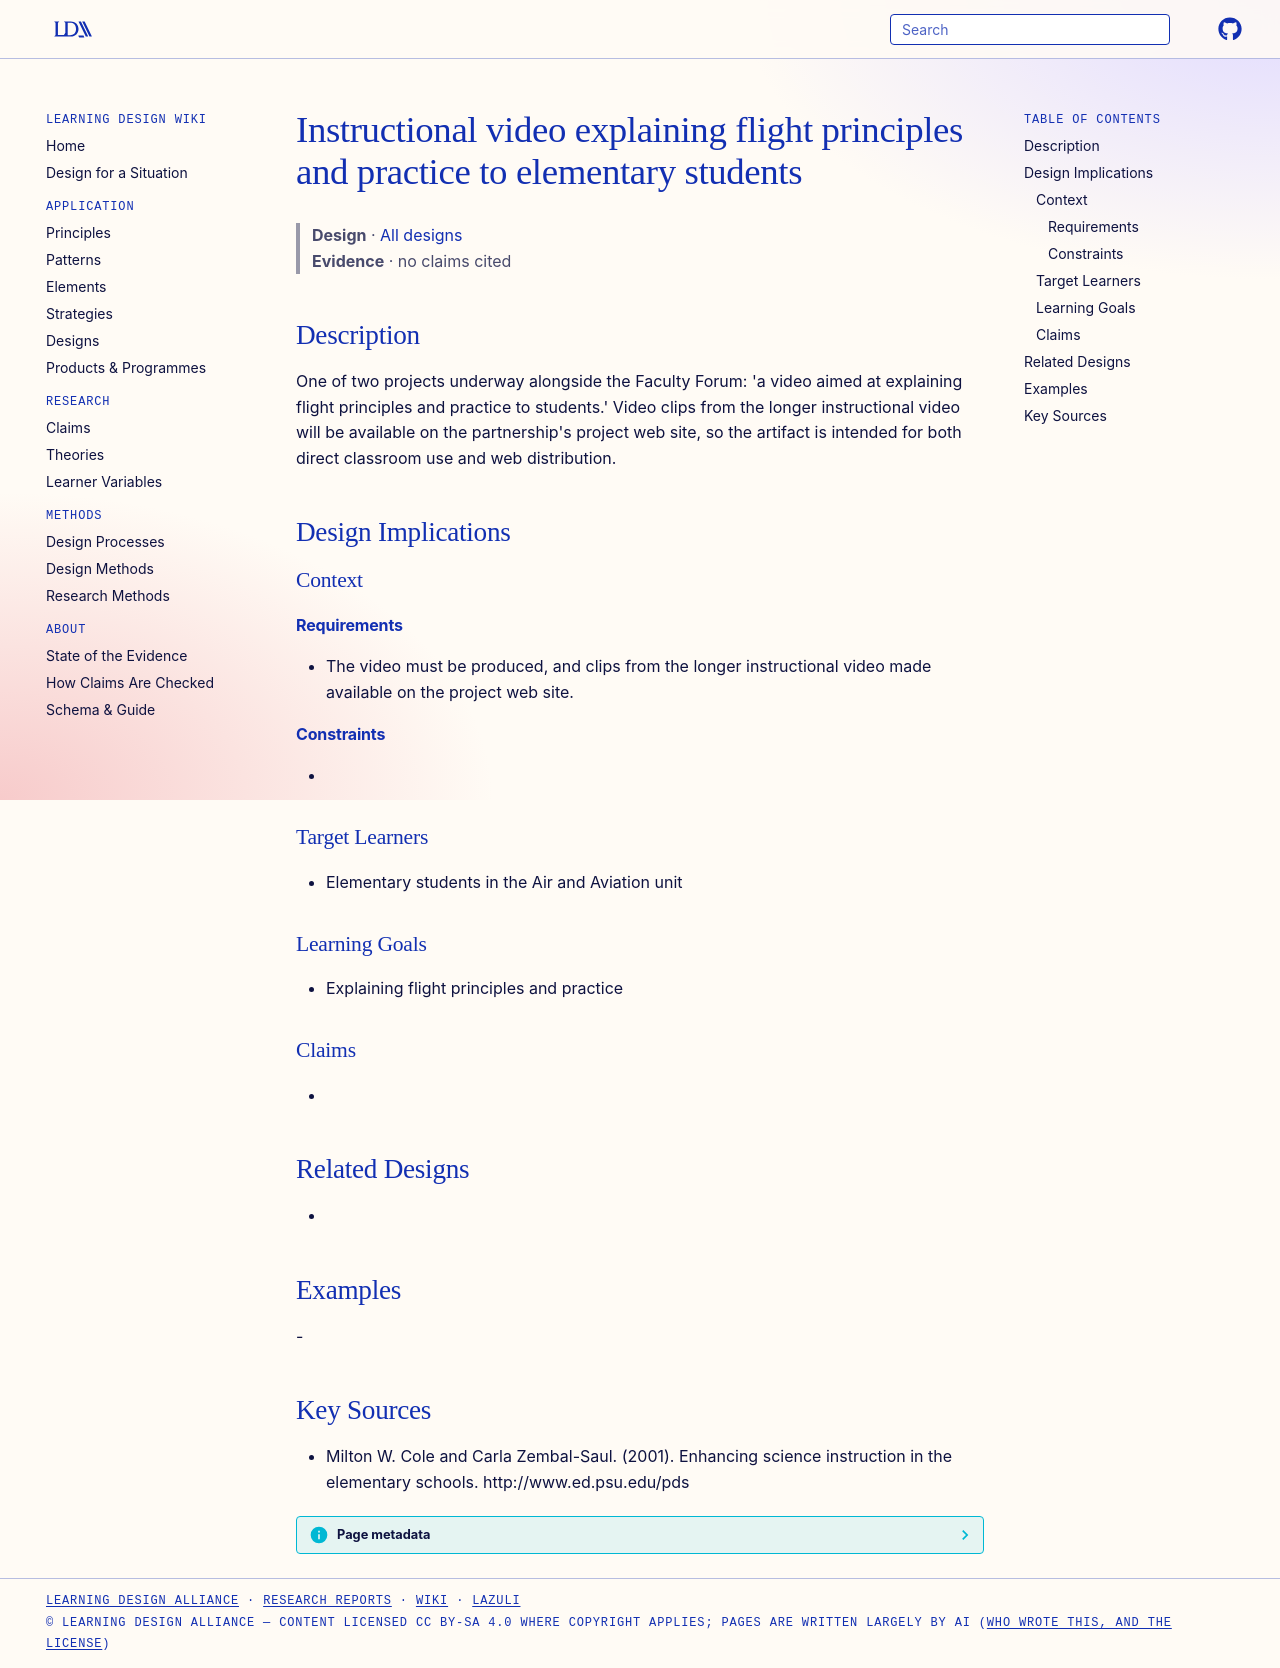

repository: Learning-Design-Alliance/learning-wiki · page: designs/flight-principles-instructional-video/index.html · generator: mkdocs

---
type: design
id: flight-principles-instructional-video
title: Instructional video explaining flight principles and practice to elementary students
description: "One of two projects underway alongside the Faculty Forum: 'a video aimed at explaining flight principles and practice to students.' Video clips from the longer instructional video will be available on the partnership'..."
status: review
generated:
  by: "process:settle-candidates"
  at: 2026-11-22
sources:
  - id: milton-w-cole-and-carla-zembal-saul-2001
    resource: "http://www.ed.psu.edu/pds"
    title: "Milton W. Cole and Carla Zembal-Saul. (2001). Enhancing science instruction in the elementary schools. http://www.ed.psu.edu/pds"
    author: Milton W. Cole and Carla Zembal-Saul
---

# Instructional video explaining flight principles and practice to elementary students

> **Design** · [All designs](index.md)
> **Evidence** · no claims cited

## Description
One of two projects underway alongside the Faculty Forum: 'a video aimed at explaining flight principles and practice to students.' Video clips from the longer instructional video will be available on the partnership's project web site, so the artifact is intended for both direct classroom use and web distribution.

## Design Implications

### Context
#### Requirements
- The video must be produced, and clips from the longer instructional video made available on the project web site.
#### Constraints
- 

### Target Learners
- Elementary students in the Air and Aviation unit

### Learning Goals
- Explaining flight principles and practice

### Claims
- 

## Related Designs
- 

## Examples
-

## Key Sources
- Milton W. Cole and Carla Zembal-Saul. (2001). Enhancing science instruction in the elementary schools. http://www.ed.psu.edu/pds
